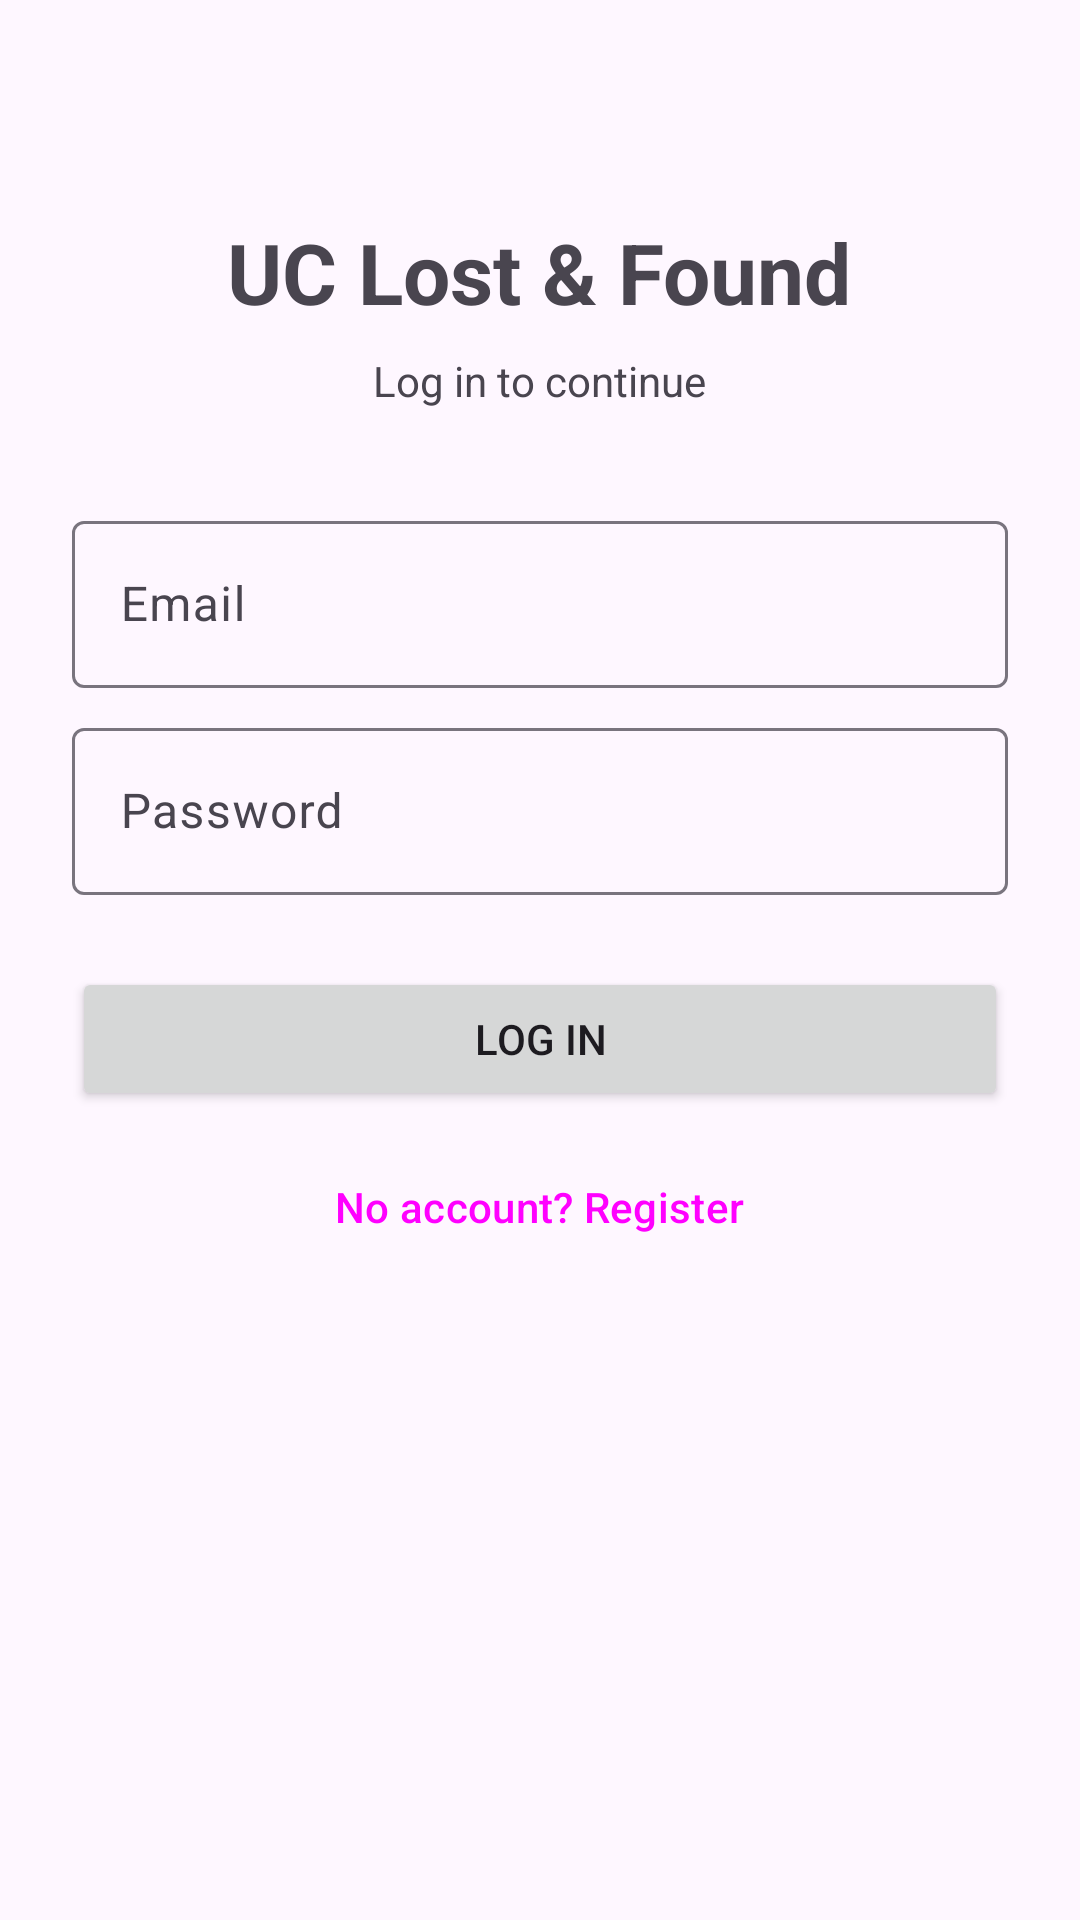

Here is an Android app screen rendered from its layout file. Give the layout XML and the strings, colors and styles it references.
<!-- AndroidManifest.xml: application theme Theme.UcLostFound -->
<!-- res/layout/activity_login.xml -->
<?xml version="1.0" encoding="utf-8"?>
<ScrollView
    xmlns:android="http://schemas.android.com/apk/res/android"
    android:layout_width="match_parent"
    android:layout_height="match_parent">

    <LinearLayout
        android:layout_width="match_parent"
        android:layout_height="wrap_content"
        android:gravity="center_horizontal"
        android:orientation="vertical"
        android:padding="24dp">

        <TextView
            android:layout_width="wrap_content"
            android:layout_height="wrap_content"
            android:layout_marginTop="48dp"
            android:text="UC Lost &amp; Found"
            android:textSize="28sp"
            android:textStyle="bold" />

        <TextView
            android:id="@+id/tvMode"
            android:layout_width="wrap_content"
            android:layout_height="wrap_content"
            android:layout_marginTop="8dp"
            android:layout_marginBottom="24dp"
            android:text="Log in to continue" />

        <com.google.android.material.textfield.TextInputLayout
            android:id="@+id/tilFullName"
            android:layout_width="match_parent"
            android:layout_height="wrap_content"
            android:hint="Full name"
            android:visibility="gone">

            <com.google.android.material.textfield.TextInputEditText
                android:id="@+id/etFullName"
                android:layout_width="match_parent"
                android:layout_height="wrap_content"
                android:inputType="textPersonName" />
        </com.google.android.material.textfield.TextInputLayout>

        <com.google.android.material.textfield.TextInputLayout
            android:id="@+id/tilEmail"
            android:layout_width="match_parent"
            android:layout_height="wrap_content"
            android:layout_marginTop="8dp"
            android:hint="Email">

            <com.google.android.material.textfield.TextInputEditText
                android:id="@+id/etEmail"
                android:layout_width="match_parent"
                android:layout_height="wrap_content"
                android:inputType="textEmailAddress" />
        </com.google.android.material.textfield.TextInputLayout>

        <com.google.android.material.textfield.TextInputLayout
            android:id="@+id/tilPassword"
            android:layout_width="match_parent"
            android:layout_height="wrap_content"
            android:layout_marginTop="8dp"
            android:hint="Password">

            <com.google.android.material.textfield.TextInputEditText
                android:id="@+id/etPassword"
                android:layout_width="match_parent"
                android:layout_height="wrap_content"
                android:inputType="textPassword" />
        </com.google.android.material.textfield.TextInputLayout>

        <Button
            android:id="@+id/btnSubmit"
            android:layout_width="match_parent"
            android:layout_height="wrap_content"
            android:layout_marginTop="24dp"
            android:text="Log in" />

        <Button
            android:id="@+id/btnToggle"
            style="@style/Widget.Material3.Button.TextButton"
            android:layout_width="wrap_content"
            android:layout_height="wrap_content"
            android:layout_marginTop="8dp"
            android:text="No account? Register" />
    </LinearLayout>
</ScrollView>
<!-- resources referenced by this layout -->
<resources>
  <style name="Theme.UcLostFound" parent="Base.Theme.UcLostFound" />
  <style name="Base.Theme.UcLostFound" parent="Theme.Material3.DayNight.NoActionBar">
          
          
      </style>
</resources>
